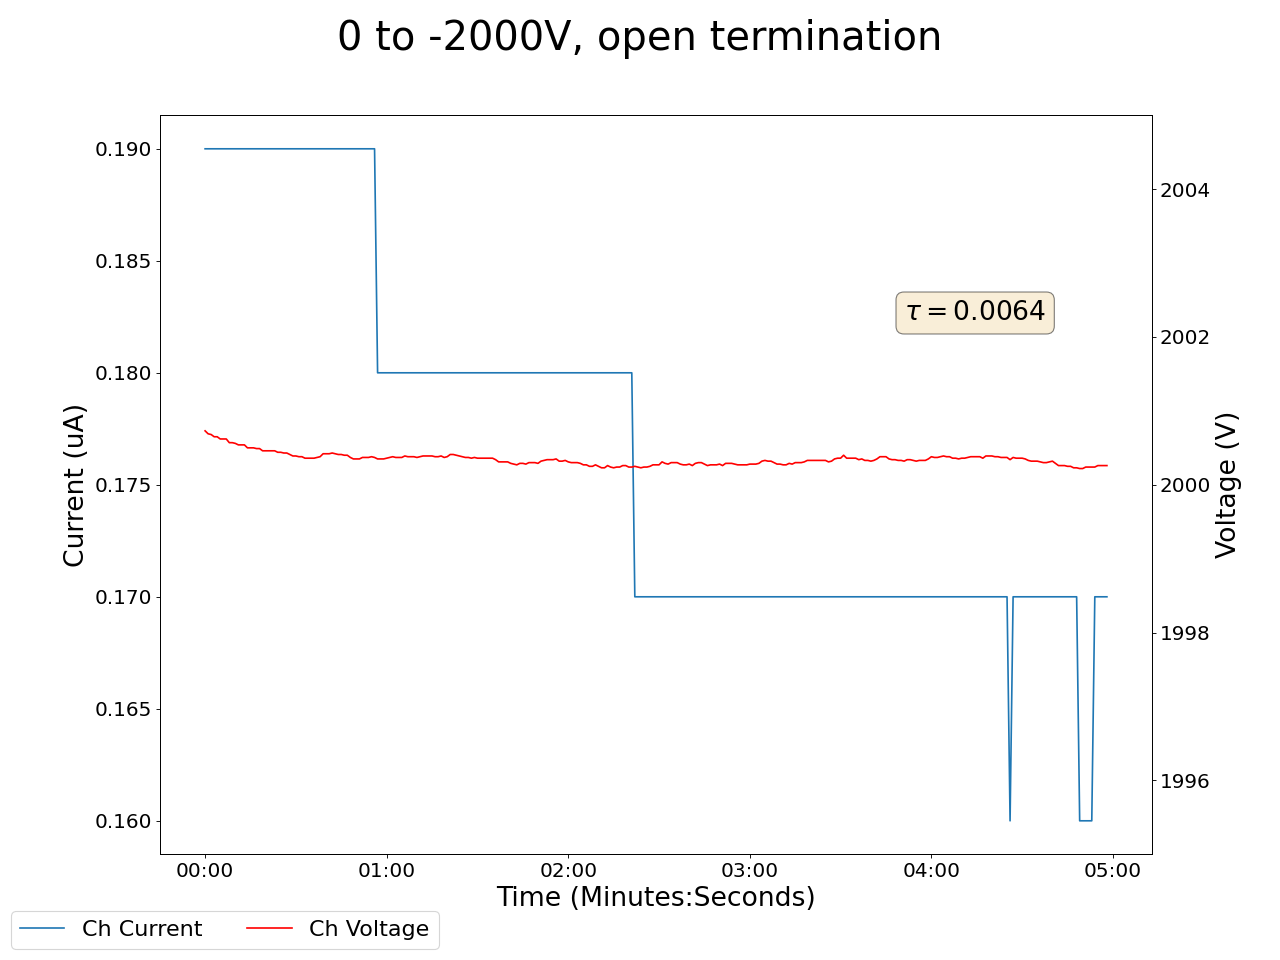

The data file committed next to this chart (first rows):
2025-01-22 16:51:25.206349, 0.41999998688697815, 0.0, 0.07000000029802322, 0.0, 0.14000000059604645, 0.0, 0.14000000059604645, 0.0, 0.05999999865889549, 0.0, 0.0, 0.0, 0.14000000059604645, 0.0, 0.949999988079071, 0.0, 0.0, 0.0, 2000.72998046875, 0.1899999976158142, 0.41999998688697815, 0.0, 0.5400000214576721
2025-01-22 16:51:26.206313, 0.42, 0.0, 0.07, 0.0, 0.14, 0.0, 0.14, 0.0, 0.06, 0.0, 0.0, 0.0, 0.14, 0.0, 0.95, 0.0, 0.0, 0.0, 2001, 0.19, 0.42, 0.0, 0.54
2025-01-22 16:51:27.206314, 0.42, 0.0, 0.07, 0.0, 0.14, 0.0, 0.14, 0.0, 0.06, 0.0, 0.0, 0.0, 0.14, 0.0, 0.95, 0.0, 0.0, 0.0, 2001, 0.19, 0.42, 0.0, 0.54
2025-01-22 16:51:28.206313, 0.42, 0.0, 0.07, 0.0, 0.14, 0.0, 0.14, 0.0, 0.06, 0.0, 0.0, 0.0, 0.14, 0.0, 0.95, 0.0, 0.0, 0.0, 2001, 0.19, 0.42, 0.0, 0.54
2025-01-22 16:51:29.206313, 0.42, 0.0, 0.07, 0.0, 0.14, 0.0, 0.14, 0.0, 0.06, 0.0, 0.0, 0.0, 0.14, 0.0, 0.95, 0.0, 0.0, 0.0, 2001, 0.19, 0.42, 0.0, 0.54
2025-01-22 16:51:30.206313, 0.42, 0.0, 0.07, 0.0, 0.14, 0.0, 0.14, 0.0, 0.06, 0.0, 0.0, 0.0, 0.14, 0.0, 0.95, 0.0, 0.0, 0.0, 2001, 0.19, 0.42, 0.0, 0.54
2025-01-22 16:51:31.206313, 0.42, 0.0, 0.07, 0.0, 0.14, 0.0, 0.14, 0.0, 0.06, 0.0, 0.0, 0.0, 0.14, 0.0, 0.95, 0.0, 0.0, 0.0, 2001, 0.19, 0.42, 0.0, 0.54
2025-01-22 16:51:32.206314, 0.42, 0.0, 0.07, 0.0, 0.14, 0.0, 0.14, 0.0, 0.06, 0.0, 0.0, 0.0, 0.14, 0.0, 0.95, 0.0, 0.0, 0.0, 2001, 0.19, 0.42, 0.0, 0.54
2025-01-22 16:51:33.206313, 0.42, 0.0, 0.07, 0.0, 0.14, 0.0, 0.14, 0.0, 0.06, 0.0, 0.0, 0.0, 0.14, 0.0, 0.95, 0.0, 0.0, 0.0, 2001, 0.19, 0.42, 0.0, 0.54
2025-01-22 16:51:34.206313, 0.42, 0.0, 0.07, 0.0, 0.14, 0.0, 0.14, 0.0, 0.06, 0.0, 0.0, 0.0, 0.14, 0.0, 0.95, 0.0, 0.0, 0.0, 2001, 0.19, 0.42, 0.0, 0.54
2025-01-22 16:51:35.206314, 0.42, 0.0, 0.07, 0.0, 0.14, 0.0, 0.14, 0.0, 0.06, 0.0, 0.0, 0.0, 0.14, 0.0, 0.95, 0.0, 0.0, 0.0, 2001, 0.19, 0.42, 0.0, 0.54
2025-01-22 16:51:36.206313, 0.42, 0.0, 0.07, 0.0, 0.14, 0.0, 0.14, 0.0, 0.06, 0.0, 0.0, 0.0, 0.14, 0.0, 0.95, 0.0, 0.0, 0.0, 2001, 0.19, 0.42, 0.0, 0.54
2025-01-22 16:51:37.206313, 0.42, 0.0, 0.07, 0.0, 0.14, 0.0, 0.14, 0.0, 0.05, 0.0, 0.0, 0.0, 0.14, 0.0, 0.95, 0.0, 0.0, 0.0, 2001, 0.19, 0.42, 0.0, 0.54
2025-01-22 16:51:38.206313, 0.42, 0.0, 0.07, 0.0, 0.14, 0.0, 0.14, 0.0, 0.05, 0.0, 0.0, 0.0, 0.14, 0.0, 0.95, 0.0, 0.0, 0.0, 2001, 0.19, 0.42, 0.0, 0.54
2025-01-22 16:51:39.206313, 0.42, 0.0, 0.07, 0.0, 0.14, 0.0, 0.14, 0.0, 0.05, 0.0, 0.0, 0.0, 0.14, 0.0, 0.95, 0.0, 0.0, 0.0, 2001, 0.19, 0.42, 0.0, 0.54
2025-01-22 16:51:40.206313, 0.42, 0.0, 0.07, 0.0, 0.14, 0.0, 0.14, 0.0, 0.05, 0.0, 0.0, 0.0, 0.14, 0.0, 0.95, 0.0, 0.0, 0.0, 2000, 0.19, 0.42, 0.0, 0.54
2025-01-22 16:51:41.206313, 0.42, 0.0, 0.07, 0.0, 0.14, 0.0, 0.14, 0.0, 0.05, 0.0, 0.0, 0.0, 0.14, 0.0, 0.95, 0.0, 0.0, 0.0, 2000, 0.19, 0.42, 0.0, 0.54
2025-01-22 16:51:42.206313, 0.42, 0.0, 0.07, 0.0, 0.14, 0.0, 0.14, 0.0, 0.05, 0.0, 0.0, 0.0, 0.14, 0.0, 0.95, 0.0, 0.0, 0.0, 2000, 0.19, 0.42, 0.0, 0.54
2025-01-22 16:51:43.206314, 0.42, 0.0, 0.07, 0.0, 0.14, 0.0, 0.14, 0.0, 0.05, 0.0, 0.0, 0.0, 0.14, 0.0, 0.95, 0.0, 0.0, 0.0, 2000, 0.19, 0.42, 0.0, 0.54
2025-01-22 16:51:44.206314, 0.42, 0.0, 0.07, 0.0, 0.14, 0.0, 0.14, 0.0, 0.05, 0.0, 0.0, 0.0, 0.14, 0.0, 0.95, 0.0, 0.0, 0.0, 2000, 0.19, 0.42, 0.0, 0.54
2025-01-22 16:51:45.206313, 0.42, 0.0, 0.07, 0.0, 0.14, 0.0, 0.14, 0.0, 0.05, 0.0, 0.0, 0.0, 0.14, 0.0, 0.95, 0.0, 0.0, 0.0, 2000, 0.19, 0.42, 0.0, 0.54
2025-01-22 16:51:46.206313, 0.42, 0.0, 0.07, 0.0, 0.14, 0.0, 0.14, 0.0, 0.05, 0.0, 0.0, 0.0, 0.14, 0.0, 0.95, 0.0, 0.0, 0.0, 2000, 0.19, 0.42, 0.0, 0.54
2025-01-22 16:51:47.206313, 0.42, 0.0, 0.07, 0.0, 0.14, 0.0, 0.14, 0.0, 0.05, 0.0, 0.0, 0.0, 0.14, 0.0, 0.95, 0.0, 0.0, 0.0, 2000, 0.19, 0.42, 0.0, 0.54
2025-01-22 16:51:48.206314, 0.42, 0.0, 0.07, 0.0, 0.14, 0.0, 0.14, 0.0, 0.05, 0.0, 0.0, 0.0, 0.14, 0.0, 0.95, 0.0, 0.0, 0.0, 2000, 0.19, 0.42, 0.0, 0.54
2025-01-22 16:51:49.206313, 0.42, 0.0, 0.07, 0.0, 0.14, 0.0, 0.14, 0.0, 0.05, 0.0, 0.0, 0.0, 0.14, 0.0, 0.95, 0.0, 0.0, 0.0, 2000, 0.19, 0.42, 0.0, 0.54
2025-01-22 16:51:50.206313, 0.42, 0.0, 0.07, 0.0, 0.14, 0.0, 0.14, 0.0, 0.05, 0.0, 0.0, 0.0, 0.14, 0.0, 0.95, 0.0, 0.0, 0.0, 2000, 0.19, 0.42, 0.0, 0.54
2025-01-22 16:51:51.206313, 0.42, 0.0, 0.07, 0.0, 0.14, 0.0, 0.14, 0.0, 0.05, 0.0, 0.0, 0.0, 0.14, 0.0, 0.94, 0.0, 0.0, 0.0, 2000, 0.19, 0.42, 0.0, 0.54
2025-01-22 16:51:52.206313, 0.42, 0.0, 0.07, 0.0, 0.14, 0.0, 0.14, 0.0, 0.05, 0.0, 0.0, 0.0, 0.14, 0.0, 0.95, 0.0, 0.0, 0.0, 2000, 0.19, 0.42, 0.0, 0.54
2025-01-22 16:51:53.206314, 0.42, 0.0, 0.07, 0.0, 0.14, 0.0, 0.14, 0.0, 0.05, 0.0, 0.0, 0.0, 0.14, 0.0, 0.95, 0.0, 0.0, 0.0, 2000, 0.19, 0.42, 0.0, 0.54
2025-01-22 16:51:54.206313, 0.42, 0.0, 0.07, 0.0, 0.14, 0.0, 0.14, 0.0, 0.05, 0.0, 0.0, 0.0, 0.14, 0.0, 0.94, 0.0, 0.0, 0.0, 2000, 0.19, 0.42, 0.0, 0.54
2025-01-22 16:51:55.206314, 0.42, 0.0, 0.07, 0.0, 0.14, 0.0, 0.14, 0.0, 0.05, 0.0, 0.0, 0.0, 0.14, 0.0, 0.94, 0.0, 0.0, 0.0, 2000, 0.19, 0.42, 0.0, 0.54
2025-01-22 16:51:56.206314, 0.42, 0.0, 0.07, 0.0, 0.14, 0.0, 0.14, 0.0, 0.05, 0.0, 0.0, 0.0, 0.14, 0.0, 0.94, 0.0, 0.0, 0.0, 2000, 0.19, 0.42, 0.0, 0.54
2025-01-22 16:51:57.206314, 0.42, 0.0, 0.07, 0.0, 0.14, 0.0, 0.14, 0.0, 0.05, 0.0, 0.0, 0.0, 0.14, 0.0, 0.94, 0.0, 0.0, 0.0, 2000, 0.19, 0.42, 0.0, 0.54
2025-01-22 16:51:58.206314, 0.42, 0.0, 0.07, 0.0, 0.14, 0.0, 0.14, 0.0, 0.05, 0.0, 0.0, 0.0, 0.14, 0.0, 0.94, 0.0, 0.0, 0.0, 2000, 0.19, 0.42, 0.0, 0.54
2025-01-22 16:51:59.206314, 0.42, 0.0, 0.08, 0.0, 0.14, 0.0, 0.14, 0.0, 0.05, 0.0, 0.0, 0.0, 0.14, 0.0, 0.94, 0.0, 0.0, 0.0, 2000, 0.19, 0.42, 0.0, 0.54
2025-01-22 16:52:00.206314, 0.42, 0.0, 0.08, 0.0, 0.14, 0.0, 0.14, 0.0, 0.05, 0.0, 0.0, 0.0, 0.14, 0.0, 0.94, 0.0, 0.0, 0.0, 2000, 0.19, 0.42, 0.0, 0.54
2025-01-22 16:52:01.206313, 0.42, 0.0, 0.08, 0.0, 0.14, 0.0, 0.14, 0.0, 0.05, 0.0, 0.0, 0.0, 0.14, 0.0, 0.94, 0.0, 0.0, 0.0, 2000, 0.19, 0.42, 0.0, 0.54
2025-01-22 16:52:02.206313, 0.42, 0.0, 0.08, 0.0, 0.14, 0.0, 0.14, 0.0, 0.05, 0.0, 0.0, 0.0, 0.14, 0.0, 0.94, 0.0, 0.0, 0.0, 2000, 0.19, 0.42, 0.0, 0.54
2025-01-22 16:52:03.206313, 0.42, 0.0, 0.08, 0.0, 0.14, 0.0, 0.14, 0.0, 0.05, 0.0, 0.0, 0.0, 0.14, 0.0, 0.94, 0.0, 0.0, 0.0, 2000, 0.19, 0.42, 0.0, 0.54
2025-01-22 16:52:04.206313, 0.42, 0.0, 0.08, 0.0, 0.14, 0.0, 0.14, 0.0, 0.05, 0.0, 0.0, 0.0, 0.14, 0.0, 0.94, 0.0, 0.0, 0.0, 2000, 0.19, 0.42, 0.0, 0.54
2025-01-22 16:52:05.206314, 0.42, 0.0, 0.08, 0.0, 0.14, 0.0, 0.14, 0.0, 0.05, 0.0, 0.0, 0.0, 0.14, 0.0, 0.94, 0.0, 0.0, 0.0, 2000, 0.19, 0.42, 0.0, 0.54
2025-01-22 16:52:06.206313, 0.42, 0.0, 0.08, 0.0, 0.14, 0.0, 0.14, 0.0, 0.05, 0.0, 0.0, 0.0, 0.14, 0.0, 0.94, 0.0, 0.0, 0.0, 2000, 0.19, 0.42, 0.0, 0.54
2025-01-22 16:52:07.206313, 0.42, 0.0, 0.08, 0.0, 0.14, 0.0, 0.14, 0.0, 0.05, 0.0, 0.0, 0.0, 0.14, 0.0, 0.94, 0.0, 0.0, 0.0, 2000, 0.19, 0.42, 0.0, 0.54
2025-01-22 16:52:08.206313, 0.42, 0.0, 0.08, 0.0, 0.14, 0.0, 0.14, 0.0, 0.05, 0.0, 0.0, 0.0, 0.14, 0.0, 0.94, 0.0, 0.0, 0.0, 2000, 0.19, 0.42, 0.0, 0.54
2025-01-22 16:52:09.206313, 0.42, 0.0, 0.08, 0.0, 0.14, 0.0, 0.14, 0.0, 0.05, 0.0, 0.0, 0.0, 0.14, 0.0, 0.94, 0.0, 0.0, 0.0, 2000, 0.19, 0.42, 0.0, 0.54
2025-01-22 16:52:10.206314, 0.41, 0.0, 0.08, 0.0, 0.14, 0.0, 0.14, 0.0, 0.05, 0.0, 0.0, 0.0, 0.14, 0.0, 0.94, 0.0, 0.0, 0.0, 2000, 0.19, 0.42, 0.0, 0.54
2025-01-22 16:52:11.206313, 0.41, 0.0, 0.08, 0.0, 0.14, 0.0, 0.14, 0.0, 0.05, 0.0, 0.0, 0.0, 0.14, 0.0, 0.94, 0.0, 0.0, 0.0, 2000, 0.19, 0.42, 0.0, 0.54
2025-01-22 16:52:12.206313, 0.41, 0.0, 0.08, 0.0, 0.14, 0.0, 0.14, 0.0, 0.05, 0.0, 0.0, 0.0, 0.14, 0.0, 0.94, 0.0, 0.0, 0.0, 2000, 0.19, 0.42, 0.0, 0.54
2025-01-22 16:52:13.206313, 0.41, 0.0, 0.07, 0.0, 0.14, 0.0, 0.14, 0.0, 0.05, 0.0, 0.0, 0.0, 0.14, 0.0, 0.94, 0.0, 0.0, 0.0, 2000, 0.19, 0.42, 0.0, 0.54
2025-01-22 16:52:14.206313, 0.41, 0.0, 0.07, 0.0, 0.14, 0.0, 0.14, 0.0, 0.05, 0.0, 0.0, 0.0, 0.14, 0.0, 0.94, 0.0, 0.0, 0.0, 2000, 0.19, 0.42, 0.0, 0.54
2025-01-22 16:52:15.206313, 0.41, 0.0, 0.07, 0.0, 0.14, 0.0, 0.14, 0.0, 0.05, 0.0, 0.0, 0.0, 0.14, 0.0, 0.94, 0.0, 0.0, 0.0, 2000, 0.19, 0.42, 0.0, 0.54
2025-01-22 16:52:16.206313, 0.41, 0.0, 0.07, 0.0, 0.14, 0.0, 0.14, 0.0, 0.05, 0.0, 0.0, 0.0, 0.14, 0.0, 0.94, 0.0, 0.0, 0.0, 2000, 0.19, 0.42, 0.0, 0.54
2025-01-22 16:52:17.206313, 0.41, 0.0, 0.07, 0.0, 0.14, 0.0, 0.14, 0.0, 0.05, 0.0, 0.0, 0.0, 0.14, 0.0, 0.94, 0.0, 0.0, 0.0, 2000, 0.19, 0.42, 0.0, 0.54
2025-01-22 16:52:18.206313, 0.41, 0.0, 0.07, 0.0, 0.14, 0.0, 0.14, 0.0, 0.05, 0.0, 0.0, 0.0, 0.14, 0.0, 0.94, 0.0, 0.0, 0.0, 2000, 0.19, 0.42, 0.0, 0.54
2025-01-22 16:52:19.206313, 0.41, 0.0, 0.07, 0.0, 0.14, 0.0, 0.14, 0.0, 0.05, 0.0, 0.0, 0.0, 0.14, 0.0, 0.94, 0.0, 0.0, 0.0, 2000, 0.19, 0.42, 0.0, 0.54
2025-01-22 16:52:20.206313, 0.41, 0.0, 0.07, 0.0, 0.14, 0.0, 0.14, 0.0, 0.05, 0.0, 0.0, 0.0, 0.14, 0.0, 0.94, 0.0, 0.0, 0.0, 2000, 0.19, 0.42, 0.0, 0.54
2025-01-22 16:52:21.206313, 0.41, 0.0, 0.07, 0.0, 0.14, 0.0, 0.14, 0.0, 0.05, 0.0, 0.0, 0.0, 0.14, 0.0, 0.94, 0.0, 0.0, 0.0, 2000, 0.19, 0.42, 0.0, 0.54
2025-01-22 16:52:22.206314, 0.41, 0.0, 0.07, 0.0, 0.14, 0.0, 0.14, 0.0, 0.05, 0.0, 0.0, 0.0, 0.14, 0.0, 0.94, 0.0, 0.0, 0.0, 2000, 0.19, 0.42, 0.0, 0.54
2025-01-22 16:52:23.206313, 0.41, 0.0, 0.07, 0.0, 0.14, 0.0, 0.14, 0.0, 0.05, 0.0, 0.0, 0.0, 0.14, 0.0, 0.94, 0.0, 0.0, 0.0, 2000, 0.18, 0.42, 0.0, 0.54
2025-01-22 16:52:24.206313, 0.41, 0.0, 0.07, 0.0, 0.14, 0.0, 0.14, 0.0, 0.05, 0.0, 0.0, 0.0, 0.14, 0.0, 0.94, 0.0, 0.0, 0.0, 2000, 0.18, 0.42, 0.0, 0.54
2025-01-22 16:52:25.206313, 0.41, 0.0, 0.07, 0.0, 0.14, 0.0, 0.14, 0.0, 0.05, 0.0, 0.0, 0.0, 0.14, 0.0, 0.94, 0.0, 0.0, 0.0, 2000, 0.18, 0.42, 0.0, 0.54
... 239 more rows
